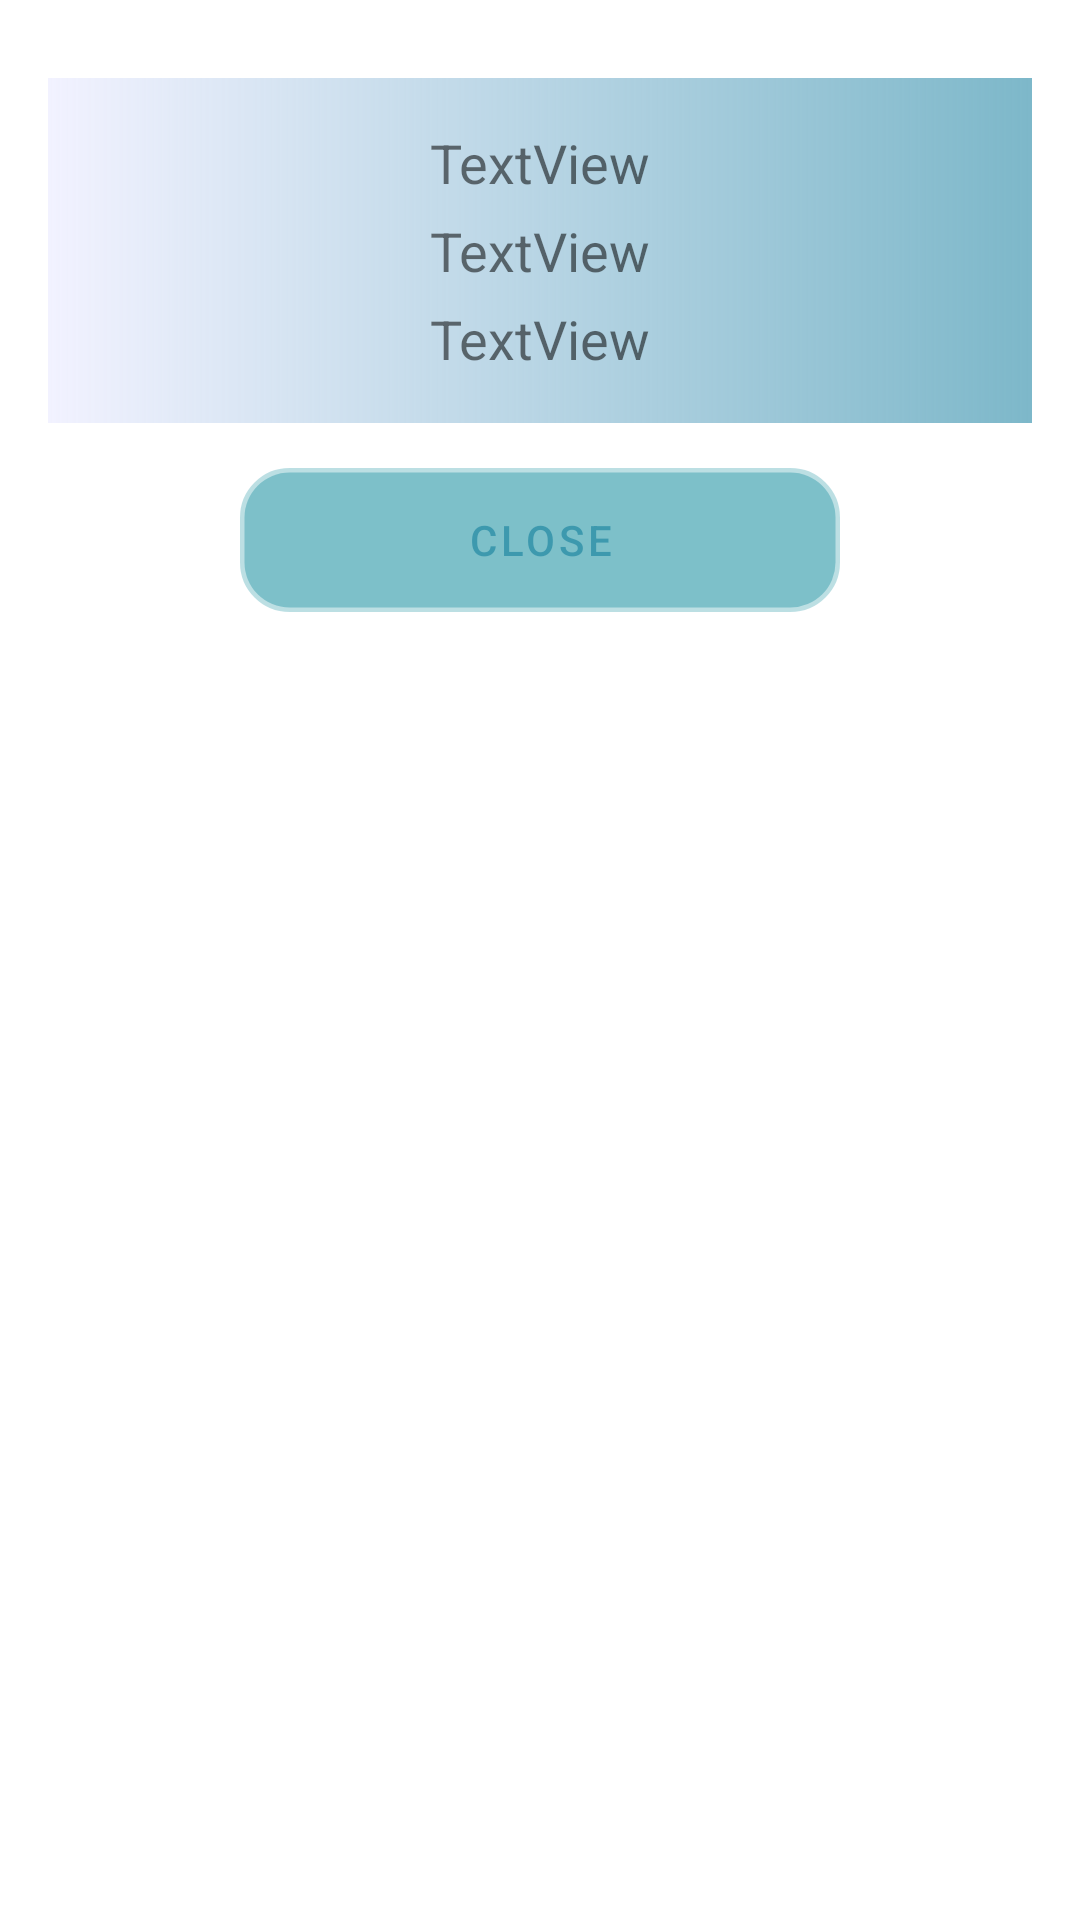

This screen was rendered from an Android layout file. Write that file and the resources it references.
<!-- AndroidManifest.xml: application theme Theme.TripRemainder -->
<!-- res/layout/notesdialog.xml -->
<?xml version="1.0" encoding="utf-8"?>
<androidx.constraintlayout.widget.ConstraintLayout xmlns:android="http://schemas.android.com/apk/res/android"
    android:layout_width="match_parent"
    android:layout_height="match_parent"
    xmlns:app="http://schemas.android.com/apk/res-auto"
    android:orientation="vertical">
    <LinearLayout
        android:layout_width="match_parent"
        android:layout_height="wrap_content"
        android:orientation="vertical"
        android:padding="16dp"
        app:layout_constraintTop_toTopOf="parent">

        <ScrollView
            android:id="@+id/scrollNotes"
            android:layout_width="match_parent"
            android:layout_height="wrap_content"
            android:layout_marginTop="10dp"

            android:background="@drawable/dialog">

            <LinearLayout
                android:layout_width="match_parent"
                android:layout_height="wrap_content"
                android:orientation="vertical"
                android:padding="16dp"
                app:layout_constraintTop_toTopOf="parent">

                <TextView
                    android:id="@+id/note_txt"
                    android:layout_width="match_parent"
                    android:layout_height="wrap_content"
                    android:layout_marginBottom="5dp"
                    android:gravity="center"
                    android:text="TextView"
                    android:textFontWeight="@android:integer/config_shortAnimTime"
                    android:textSize="18sp" />

                <TextView
                    android:id="@+id/note_txt1"
                    android:layout_width="match_parent"
                    android:layout_height="wrap_content"
                    android:gravity="center"
                    android:maxLines="4"
                    android:layout_marginBottom="5dp"
                    android:textFontWeight="@android:integer/config_shortAnimTime"
                    android:text="TextView"
                    android:textSize="18sp"/>

                <TextView
                    android:id="@+id/note_txt2"
                    android:layout_width="match_parent"
                    android:layout_height="wrap_content"
                    android:gravity="center"
                    android:maxLines="4"
                    android:text="TextView"
                    android:textFontWeight="@android:integer/config_shortAnimTime"
                    android:textSize="18sp"/>

            </LinearLayout>
        </ScrollView>

        <Button
            android:id="@+id/buttonClose"
            android:layout_width="200dp"
            android:layout_height="wrap_content"
            android:layout_gravity="center"
            android:layout_marginTop="15dp"
            android:background="@drawable/rounded_corner"
            android:text="@string/Close"
            android:textColor="@color/purple_700" />
    </LinearLayout>
</androidx.constraintlayout.widget.ConstraintLayout>
<!-- resources referenced by this layout -->
<resources>
  <color name="purple_700">#82007396</color>
  <!-- drawable dialog (drawable) -->
  <?xml version="1.0" encoding="utf-8"?>
  <shape xmlns:android="http://schemas.android.com/apk/res/android"
      android:shape="rectangle">
      <gradient
          android:angle="0"
          android:endColor="#82007396"
          android:startColor="#f2f2ff"
          android:type="linear"></gradient>
  </shape>
  <!-- drawable rounded_corner (drawable) -->
  <?xml version="1.0" encoding="utf-8"?>
  <shape xmlns:android="http://schemas.android.com/apk/res/android">
      <corners  android:radius="15dp"/>
      <solid android:color="@color/white"></solid>
      <stroke android:width="3dp" android:color="@color/purple_700"/>
  
  </shape>
  <string name="Close">Close</string>
  <style name="Theme.TripRemainder" parent="Theme.MaterialComponents.DayNight.DarkActionBar">
          
  
          <item name="colorPrimary">@color/purple_500</item>
          <item name="colorPrimaryVariant">@color/purple_700</item>
          <item name="colorOnPrimary">@color/white</item>
          
          <item name="colorSecondary">@color/teal_200</item>
          <item name="colorSecondaryVariant">@color/teal_700</item>
          <item name="colorOnSecondary">@color/black</item>
          
          <item name="android:statusBarColor" tools:targetApi="l">?attr/colorPrimaryVariant</item>
          
      </style>
  <color name="white">#FFFFFFFF</color>
  <color name="purple_500">#82008496</color>
  <color name="teal_200">#FF03DAC5</color>
  <color name="teal_700">#FF018786</color>
  <color name="black">#FF000000</color>
</resources>
